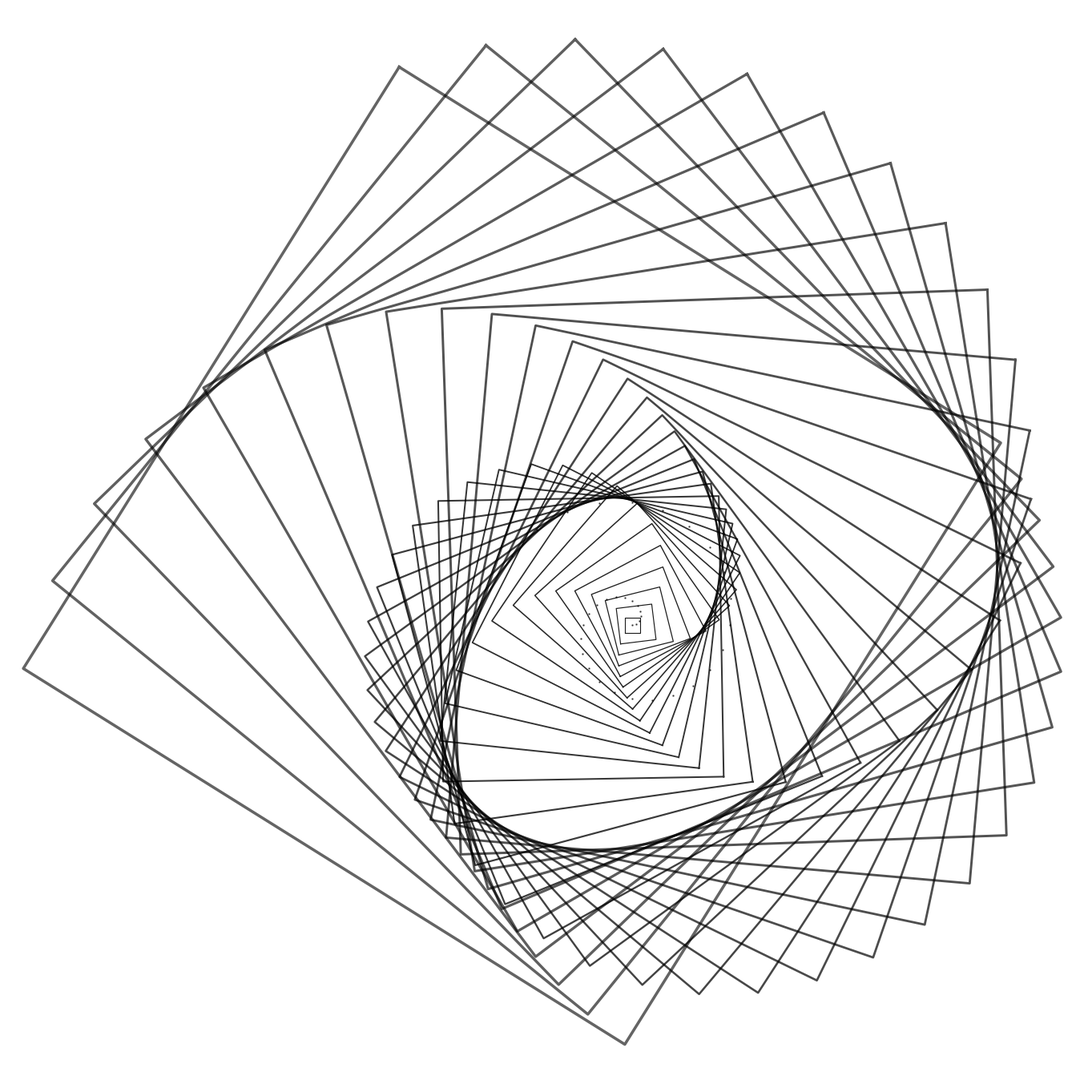

Python code for this plot:
import numpy as np
import matplotlib.pyplot as plt
from pathlib import Path
from datetime import datetime

SIZE = 4000
DPI = 300
SEED = 42
DATE = datetime.now().strftime("%d%m%Y")

JPG_DIR = Path("output/jpg")
SVG_DIR = Path("output/svg")
JPG_DIR.mkdir(parents=True, exist_ok=True)
SVG_DIR.mkdir(parents=True, exist_ok=True)

np.random.seed(SEED)


def setup_ax():
    fig, ax = plt.subplots(figsize=(SIZE/DPI, SIZE/DPI), dpi=DPI)
    fig.subplots_adjust(left=0, right=1, top=1, bottom=0)
    ax.set_facecolor("white")
    ax.set_aspect("equal")
    ax.axis("off")
    return fig, ax


def save(fig, name):
    jpg_path = JPG_DIR / f"{name}_{DATE}.jpg"
    svg_path = SVG_DIR / f"{name}_{DATE}.svg"
    fig.savefig(jpg_path, dpi=DPI, pad_inches=0, facecolor="white")
    fig.savefig(svg_path, format="svg", pad_inches=0, facecolor="white")
    plt.close(fig)
    print(f"Tersimpan: {jpg_path} | {svg_path}")


def nested_rotating_squares_offset_spiral():
    """Kotak bersarang dengan posisi berpindah secara spiral dari pusat."""
    fig, ax = setup_ax()
    
    n_squares = 35
    center_x, center_y = 50, 50
    
    min_x, max_x = float("inf"), float("-inf")
    min_y, max_y = float("inf"), float("-inf")
    
    for i in range(n_squares):
        # Ukuran bertambah secara progresif
        size = 1.5 + i * 2.0
        
        # Rotasi bertambah secara progresif
        angle = i * 7
        
        # Perpindahan posisi pusat secara spiral
        spiral_radius = i * 0.8
        spiral_angle = np.radians(i * 15)
        
        # Pusat yang berpindah
        cx = center_x + spiral_radius * np.cos(spiral_angle)
        cy = center_y + spiral_radius * np.sin(spiral_angle)
        
        rad = np.radians(angle)
        corners = [(-1, -1), (1, -1), (1, 1), (-1, 1)]
        xs = []
        ys = []
        
        for dx, dy in corners:
            rx = dx * size * np.cos(rad) - dy * size * np.sin(rad)
            ry = dx * size * np.sin(rad) + dy * size * np.cos(rad)
            xs.append(cx + rx)
            ys.append(cy + ry)
        
        xs.append(xs[0])
        ys.append(ys[0])
        
        # Melacak bounding box untuk framing
        min_x, max_x = min(min_x, min(xs)), max(max_x, max(xs))
        min_y, max_y = min(min_y, min(ys)), max(max_y, max(ys))
        
        # Ketebalan garis bervariasi
        lw = 0.8 + 1.8 * (i / n_squares)
        alpha = 0.9 - 0.3 * (i / n_squares)
        
        ax.plot(xs, ys, color="black", linewidth=lw, alpha=alpha)
        
        # Tambahkan titik pusat untuk setiap kotak
        ax.plot(cx, cy, marker="o", markersize=0.8, color="black", alpha=0.6)
    
    # Framing dinamis berdasarkan bounding box aktual
    cx_final = (min_x + max_x) / 2.0
    cy_final = (min_y + max_y) / 2.0
    w = max_x - min_x
    h = max_y - min_y
    pad = max(w, h) / 2.0 + 3.0
    
    ax.set_xlim(cx_final - pad, cx_final + pad)
    ax.set_ylim(cy_final - pad, cy_final + pad)
    
    save(fig, "nested_rotating_squares_offset_spiral")


if __name__ == "__main__":
    nested_rotating_squares_offset_spiral()
